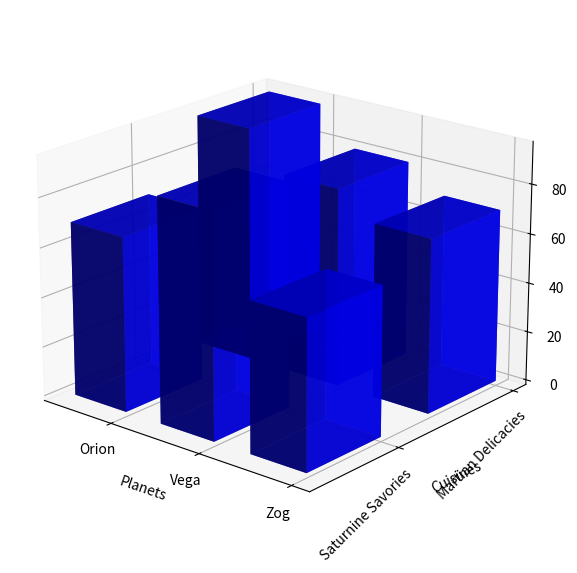

This figure's Python source:
import numpy as np
import matplotlib.pyplot as plt
from mpl_toolkits.mplot3d import Axes3D

planets = ['Zog', 'Vega', 'Orion']
cuisines = ['Martian Delicacies', 'Saturnine Savories']
popularity_scores = np.array([
    [70, 90],
    [60, 95],
    [80, 70]
])

fig = plt.figure(figsize=(10, 7))
ax = fig.add_subplot(111, projection='3d')

xpos, ypos = np.meshgrid(np.arange(len(planets)), np.arange(len(cuisines)), indexing="ij")
xpos = xpos.flatten()
ypos = ypos.flatten()
zpos = np.zeros_like(xpos)

dx = dy = 0.6
dz = popularity_scores.flatten()

# Changed to use a single consistent color; let's choose 'blue'
single_color = 'blue'

for i, (_, score_row) in enumerate(zip(planets, popularity_scores)):
    ax.bar3d(xpos[i::len(planets)], ypos[i::len(planets)], zpos[i::len(planets)], dx, dy, score_row, color=single_color, alpha=0.8)

ax.set_xticks(np.arange(len(planets)))
ax.set_yticks(np.arange(len(cuisines)))
ax.set_xticklabels(planets)
ax.set_yticklabels(cuisines, rotation=45, ha='right')
ax.set_xlabel('Planets')
ax.set_ylabel('Cuisines')
ax.set_zlabel('Popularity Score (0 - 100)')

ax.view_init(elev=20, azim=130)

plt.show()
